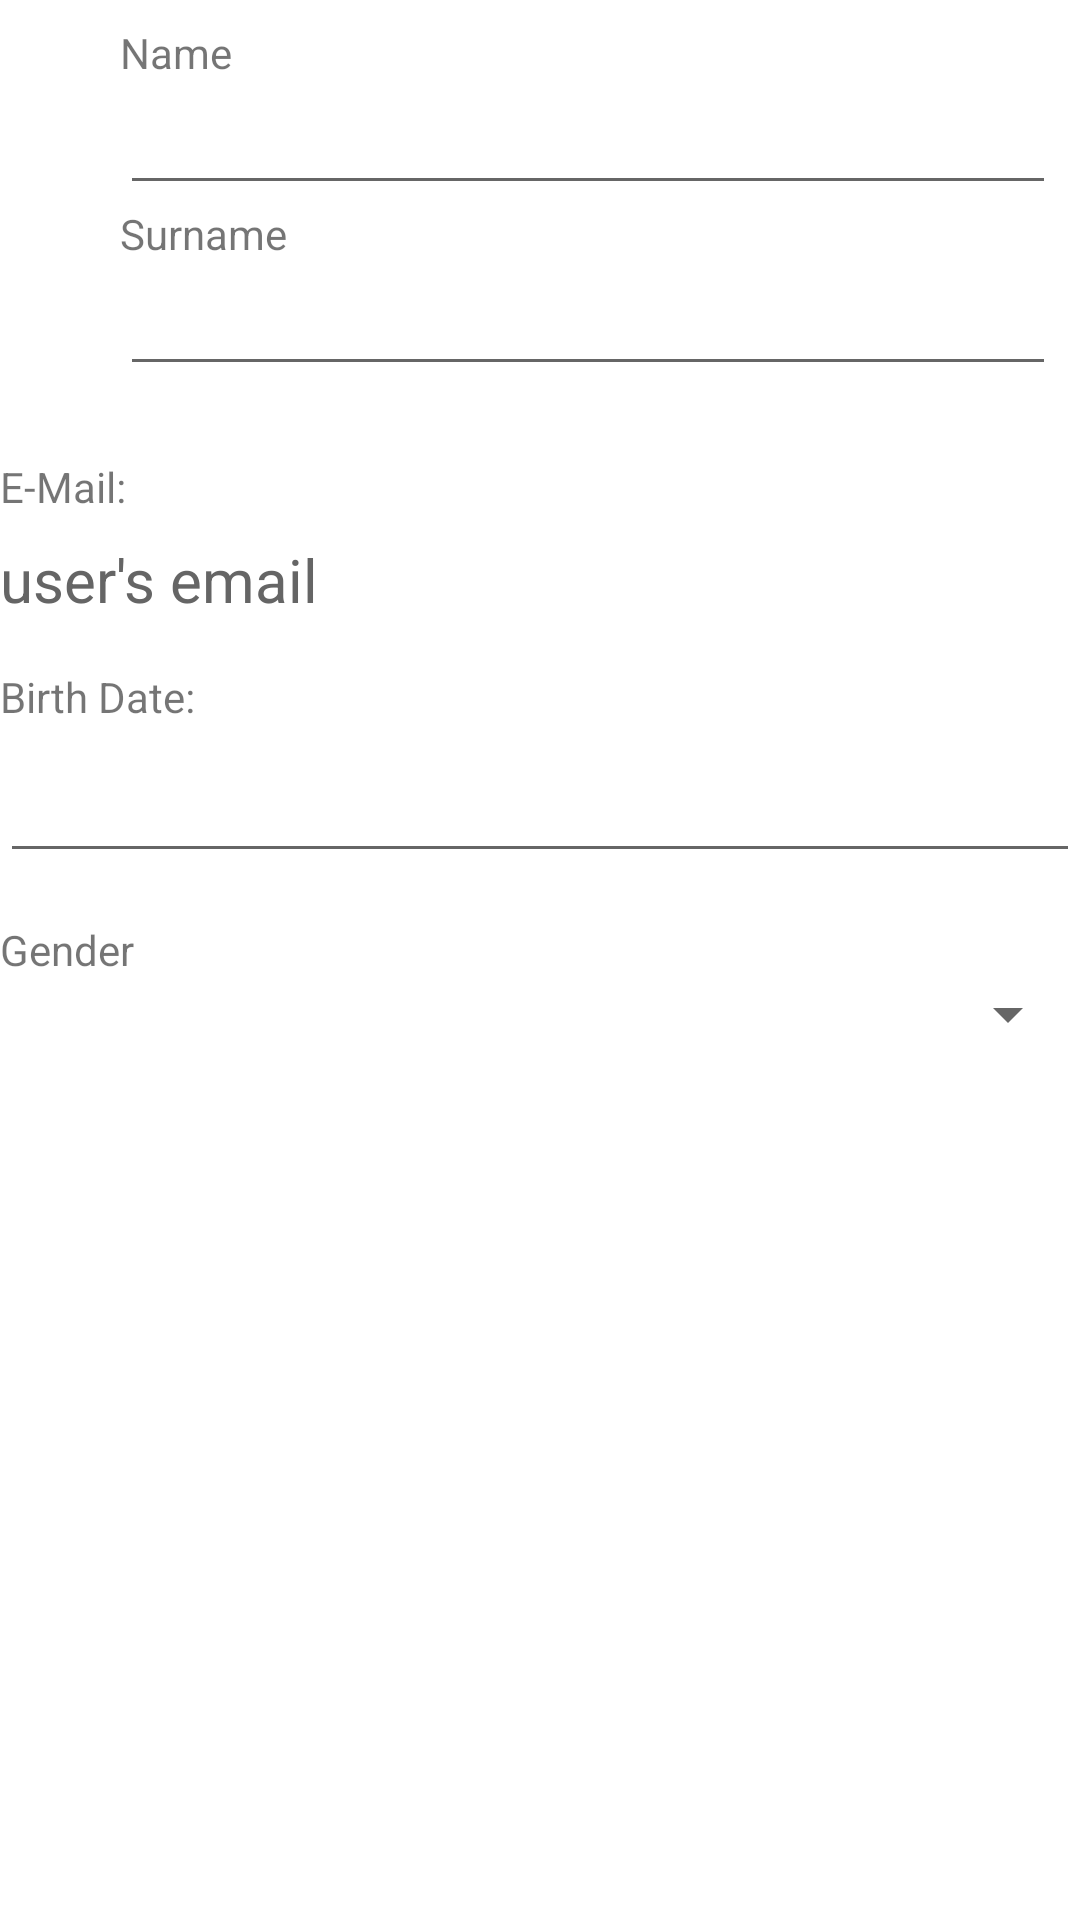

This screen was rendered from an Android layout file. Write that file and the resources it references.
<!-- AndroidManifest.xml: application theme Theme.FinSave -->
<!-- res/layout/fragment_profile_page.xml -->
<?xml version="1.0" encoding="utf-8"?>
<LinearLayout xmlns:android="http://schemas.android.com/apk/res/android"
    android:id="@+id/profile_page_fragment"
    android:layout_width="match_parent"
    android:layout_height="match_parent"
    android:layout_margin="16dp"
    android:orientation="vertical">

    <LinearLayout
        android:layout_width="match_parent"
        android:layout_height="0dp"
        android:layout_weight="1"
        android:orientation="vertical">

        <LinearLayout
            android:layout_width="match_parent"
            android:layout_height="wrap_content"
            android:layout_margin="8dp"
            android:orientation="horizontal">

            <ImageView
                android:id="@+id/user_image"
                android:layout_width="wrap_content"
                android:layout_height="wrap_content"
                android:layout_marginStart="16dp"
                android:layout_marginTop="32dp"
                android:src="@drawable/baseline_supervised_user_circle_24" />

            <LinearLayout
                android:layout_width="match_parent"
                android:layout_height="wrap_content"
                android:layout_marginStart="16dp"
                android:orientation="vertical">

                <TextView
                    android:layout_width="wrap_content"
                    android:layout_height="wrap_content"
                    android:text="Name" />

                <EditText
                    android:id="@+id/user_name"
                    android:layout_width="match_parent"
                    android:layout_height="wrap_content" />

                <TextView
                    android:layout_width="wrap_content"
                    android:layout_height="wrap_content"
                    android:text="Surname" />

                <EditText
                    android:id="@+id/user_surname"
                    android:layout_width="match_parent"
                    android:layout_height="wrap_content" />

            </LinearLayout>

        </LinearLayout>

        <TextView
            android:layout_width="wrap_content"
            android:layout_height="wrap_content"
            android:layout_marginTop="16dp"
            android:text="E-Mail:" />

        <TextView
            android:id="@+id/user_email"
            android:layout_width="match_parent"
            android:layout_height="wrap_content"
            android:layout_marginTop="8dp"
            android:text="user's email"
            android:textColor="@color/dark_grey"
            android:textSize="20dp" />

        <TextView
            android:layout_width="wrap_content"
            android:layout_height="wrap_content"
            android:layout_marginTop="16dp"
            android:text="Birth Date:" />

        <EditText
            android:id="@+id/birth_date_edit_text"
            android:layout_width="match_parent"
            android:layout_height="wrap_content"
            android:layout_marginTop="8dp" />

        <TextView
            android:layout_width="wrap_content"
            android:layout_height="wrap_content"
            android:layout_marginTop="16dp"
            android:text="Gender" />

        <Spinner
            android:id="@+id/spinner_gender"
            android:layout_width="match_parent"
            android:layout_height="wrap_content" />

    </LinearLayout>

    <Button
        android:id="@+id/logout_button"
        style="@style/ButtonRed"
        android:layout_width="match_parent"
        android:layout_height="wrap_content"
        android:layout_marginBottom="20dp"
        android:text="Logout" />

</LinearLayout>
<!-- resources referenced by this layout -->
<resources>
  <color name="dark_grey">#656565</color>
  <style name="ButtonRed">
          <item name="android:background">@drawable/bg_round_button_red</item>
          <item name="android:textColor">@color/white</item>
          <item name="android:textSize">20sp</item>
          <item name="android:textStyle">bold</item>
      </style>
  <style name="Theme.FinSave" parent="Theme.MaterialComponents.Light.NoActionBar">
          <item name="android:statusBarColor">#000000</item>
      </style>
  <color name="white">#FFFFFFFF</color>
</resources>
